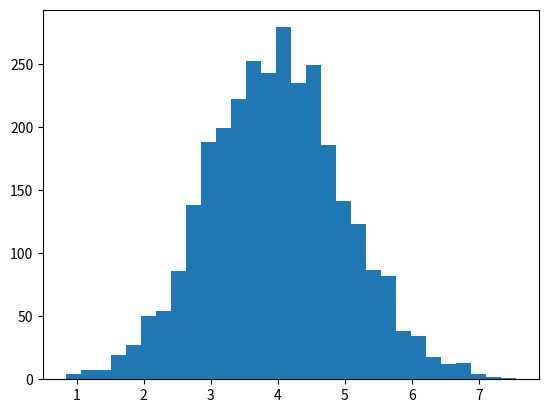

The matplotlib source for this figure: (Note: this script raises an exception after producing the figure.)
import numpy as np 
import matplotlib.pyplot as plt 


def N(x, mu, std):
    return 1/(np.sqrt(2*np.pi)*std)*np.exp(-(x-mu)**2/(2*std**2))

x1 = np.random.normal(4, 1,[3000])
x2 = np.random.random(3000)
print(np.mean(x1), np.std(x1))
plt.hist(x1, bins=30, normed=True)
plt.hist(x2, bins=30, normed=True)
p = np.linspace(-2, 5, 1000)
plt.plot(p, N(p, np.mean(x1), np.std(x1)))
plt.plot(p, N(p, np.mean(x2), np.std(x2)))
plt.show()
print(N(0.9, np.mean(x1), np.std(x1)),
 N(0.9, np.mean(x2), np.std(x2)))